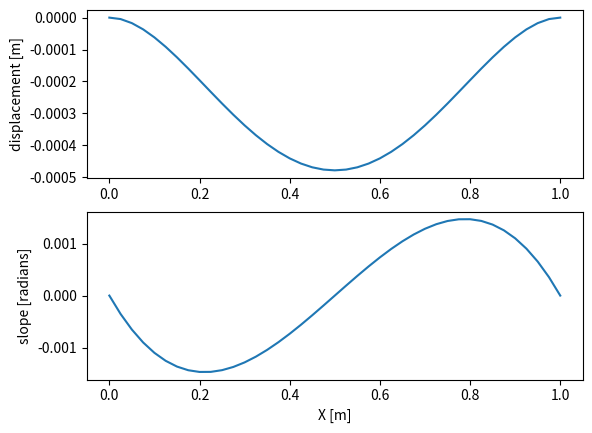

The matplotlib source for this figure:
import matplotlib.pyplot as plt
import numpy as np

E=200e9 #Young's modulus
rho=7800. #density
L=1. #total length
b=0.010 #beam depth
h=0.005 #beam height
A=b*h #beam cross sectional area
I=b*h**3/12 #beam moment of inertia
N=40 #number of elements 
Nnodes=N+1 #number of nodes
ell=L/N #length of beam element
Nmodes=12 #number of modes to keep
mass=rho*L*A #total mass
Irot=1/12*mass*L**2 #rotary inertia
x=np.arange(0,ell+L,ell)


K_e=E*I/ell**3*np.array([[12, 6*ell, -12, 6*ell],
 [6*ell, 4*ell**2, -6*ell, 2*ell**2],
 [-12, -6*ell, 12, -6*ell], #x2
 [6*ell, 2*ell**2, -6*ell, 4*ell**2]]) #theta2


bcs = 'clamped-clamped' # 'clamped-clamped' # 'clamped-sliding' # simplysupported # 'cantilever' Input boundary conditions here

loadcase = 'uniformpres' #'pointforce' # 'pointmoment' # 'unifromdistribmoment' Input load case here
 # 'uniformpres' # 'concmomenteachnode'


K=np.zeros((2*(N+1),2*(N+1))) 
# M=zeros(2*(N+1),2*(N+1))


for i in range(1,N+1):
 K[(2*(i-1)+1-1):(2*(i-1)+4), (2*(i-1)+1-1):(2*(i-1)+4)]=K[(2*(i-1)+1-1):(2*(i-1)+4)][:,(2*(i-1)+1-1):(2*(i-1)+4)]+K_e

f=np.zeros((2*Nnodes,1))

if loadcase == 'pointforce':
 print('Load: concentrated force at x=L/2')
 #load: concentrated force on center of beam
 f[Nnodes-1]=1 
elif loadcase == 'pointmoment':
 print('Load: concentrated moment at x=L/2')
 #load: concentrated moment on center of beam
 f[Nnodes]=1 
elif loadcase == 'uniformdistribmoment':
 print('Load: uniformly distributed moment')
 #load: uniform distributed moment on entire beam
 m=1.0
 m_el=np.zeros((4,1))
 m_el[:,0] = np.array([-m,0,m,0])
 for i in range(1,N+1):
  	f[2*(i-1)+1-1:2*(i-1)+4]=f[2*(i-1)+1-1:2*(i-1)+4]+m_el
elif loadcase == 'concmomenteachnode':
 print('Load: Concentrated moment on each node')
 #load: concentrated moment on each node
 f[1:2*Nnodes:2]=1 
elif loadcase == 'uniformpres':
 print('Uniform pressure')
 #load: uniform distributed load on entire beam
 q=-rho*A*9.81
 q_el=np.zeros((4,1))
 q_el[:,0] = np.array([q*ell/2, q*ell**2/12, q*ell/2, -q*ell**2/12])
 for i in range(1,N+1):
 	f[2*(i-1)+1-1:2*(i-1)+4]=f[2*(i-1)+1-1:2*(i-1)+4]+q_el
else:
 print('Unknown loading')

if bcs == 'clamped-clamped':
 print('BCs: clamped-clamped')
 #clamped-clamped beam BCs
 K=np.delete(K,[2*Nnodes-2,2*Nnodes-1],0) #K[1:2,:]=[] 
 K=np.delete(K,[2*Nnodes-2,2*Nnodes-1],1) #K[:,1:2]=[] 
 f=np.delete(f,[2*Nnodes-2,2*Nnodes-1]) #f[1:2]=[] 
 K=np.delete(K,[0,1],0) #K[1:2,:]=[] 
 K=np.delete(K,[0,1],1) #K[:,1:2]=[] 
 f=np.delete(f,[0,1]) #f[1:2]=[]

elif bcs == 'simplysupported':
 print('BCs: simply supported')
 #simply supported beam BCs
 K=np.delete(K,[2*Nnodes-2],0) #K[1:2,:]=[] 
 K=np.delete(K,[2*Nnodes-2],1) #K[:,1:2]=[] 
 f=np.delete(f,[2*Nnodes-2]) #f[1:2]=[] 
 K=np.delete(K,[0],0) #K[1:2,:]=[] 
 K=np.delete(K,[0],1) #K[1:2,:]=[] 
 f=np.delete(f,[0]) #f[1:2]=[] 
 
elif bcs == 'cantilever':
 print('BCs: cantilever')
 #cantilever beam BCs
 K=np.delete(K,[0,1],0) #K[1:2,:]=[] 
 K=np.delete(K,[0,1],1) #K[:,1:2]=[] 
 f=np.delete(f,[0,1]) #f[1:2]=[] 
 
elif bcs == 'clamped-sliding':
 print('BCs: clamped-sliding')
 #clamped-sliding beam BCs
 K=np.delete(K,[2*Nnodes-1],0) #K[1:2,:]=[] 
 K=np.delete(K,[2*Nnodes-1],1) #K[:,1:2]=[] 
 f=np.delete(f,[2*Nnodes-1]) #f[1:2]=[] 
 K=np.delete(K,[0,1],0) #K[1:2,:]=[] 
 K=np.delete(K,[0,1],1) #K[:,1:2]=[] 
 f=np.delete(f,[0,1]) #f[1:2]=[] 
else:
 print('Unknown boundary conditions.')

dx_vec=np.linalg.solve(K,f)

if bcs == 'clamped-clamped':
 print('BCs output: clamped-clamped')
 #clamped-clamped
 dx=np.hstack([0., dx_vec[0:2*Nnodes-5:2], 0.]) 
 dtheta=np.hstack([0., dx_vec[1:2*Nnodes-4:2], 0.])
elif bcs == 'simplysupported':
 print('BCs output: simply-supported')
 #simply-supported
 dx=np.hstack([0., dx_vec[1:2*Nnodes-4:2], 0.])
 dtheta=np.hstack([dx_vec[0:2*Nnodes-3:2], dx_vec[2*Nnodes-3]])
elif bcs == 'cantilever':
 print('BCs output: cantilever')
 #cantilever
 dx=np.hstack([0., dx_vec[0:2*Nnodes-2:2]])
 dtheta=np.hstack([0., dx_vec[1:2*Nnodes-1:2]])
elif bcs == 'clamped-sliding':
 print('BCs output: clamped-sliding')
 #clamped-sliding beam BCs
 dx=np.hstack([0., dx_vec[0:2*Nnodes-3:2]])
 dtheta=np.hstack([0., dx_vec[1:2*Nnodes-4:2], 0.])
else:
 print('Output: Unknown boundary conditions.')

plt.figure(1)
plt.subplot(211)
plt.plot(x,dx)
plt.ylabel('displacement [m]')
#plt.title(['BCs: ' bcs 'Load case: ' loadcase])
plt.show()

plt.subplot(212)
plt.plot(x,dtheta) 
plt.ylabel('slope [radians]')
plt.xlabel('X [m]')